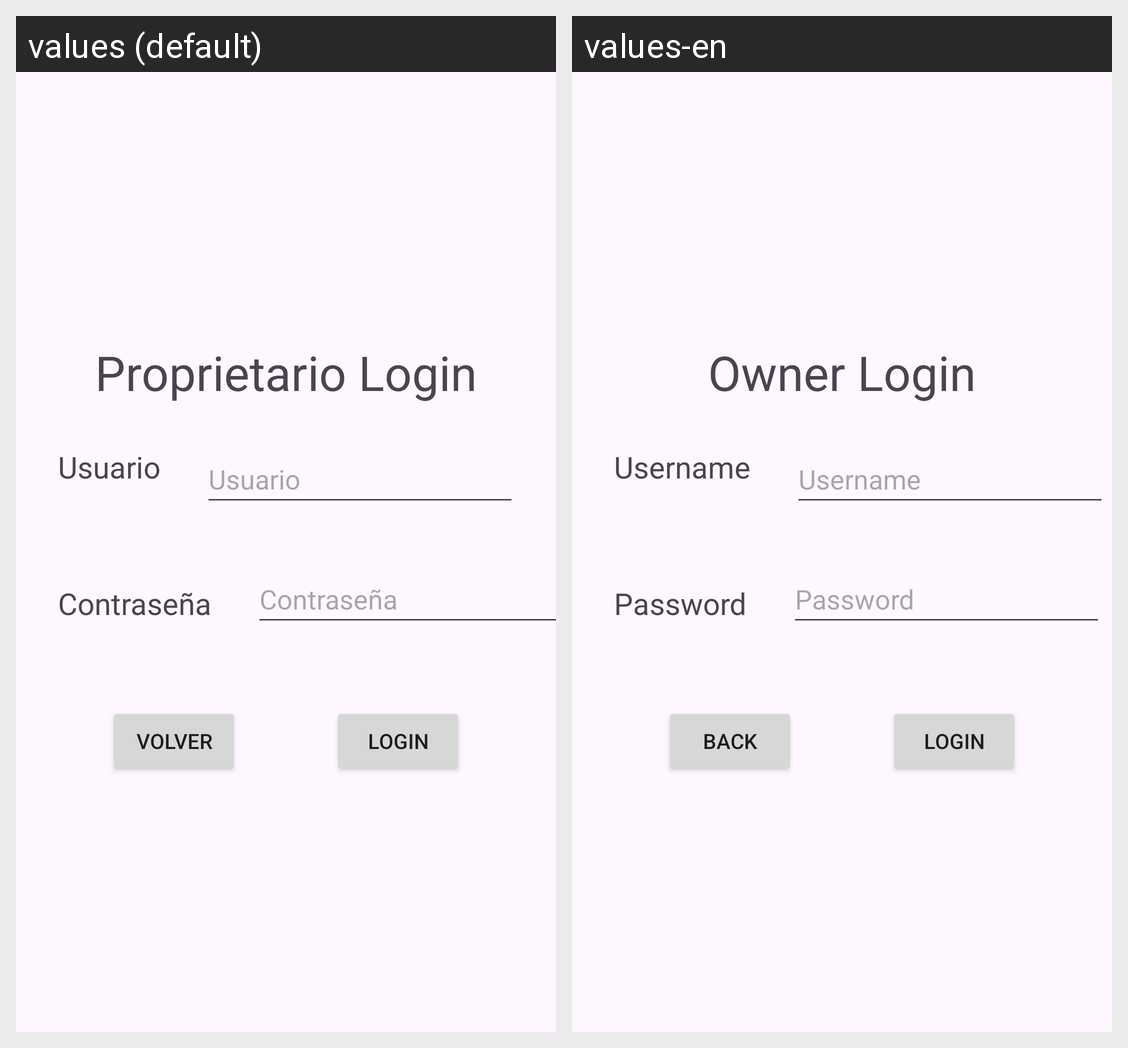

For this localized Android screen grid, give each drawn string resource with its value in every locale shown.
Android screen res/layout/activity_login.xml rendered under 2 locales, left to right: values (default), values-en. Device: Nexus 5 (rendered at 1080×1920; each locale shown at half size, 540×960, under a caption strip naming it); theme Theme.ProperProperties.
Strings drawn on this screen, with the default value and each locale's value (text and hints the layout hard-codes, and strings that could not be matched under every locale, appear in the picture but are not listed):

tv_login_title
  values: Proprietario Login
  values-en: Owner Login

tv_login_username
  values: Usuario
  values-en: Username

tv_login_password
  values: Contraseña
  values-en: Password

btn_back
  values: Volver
  values-en: Back

btn_login
  values: Login
  values-en: Login  [not translated; the default value is used]
